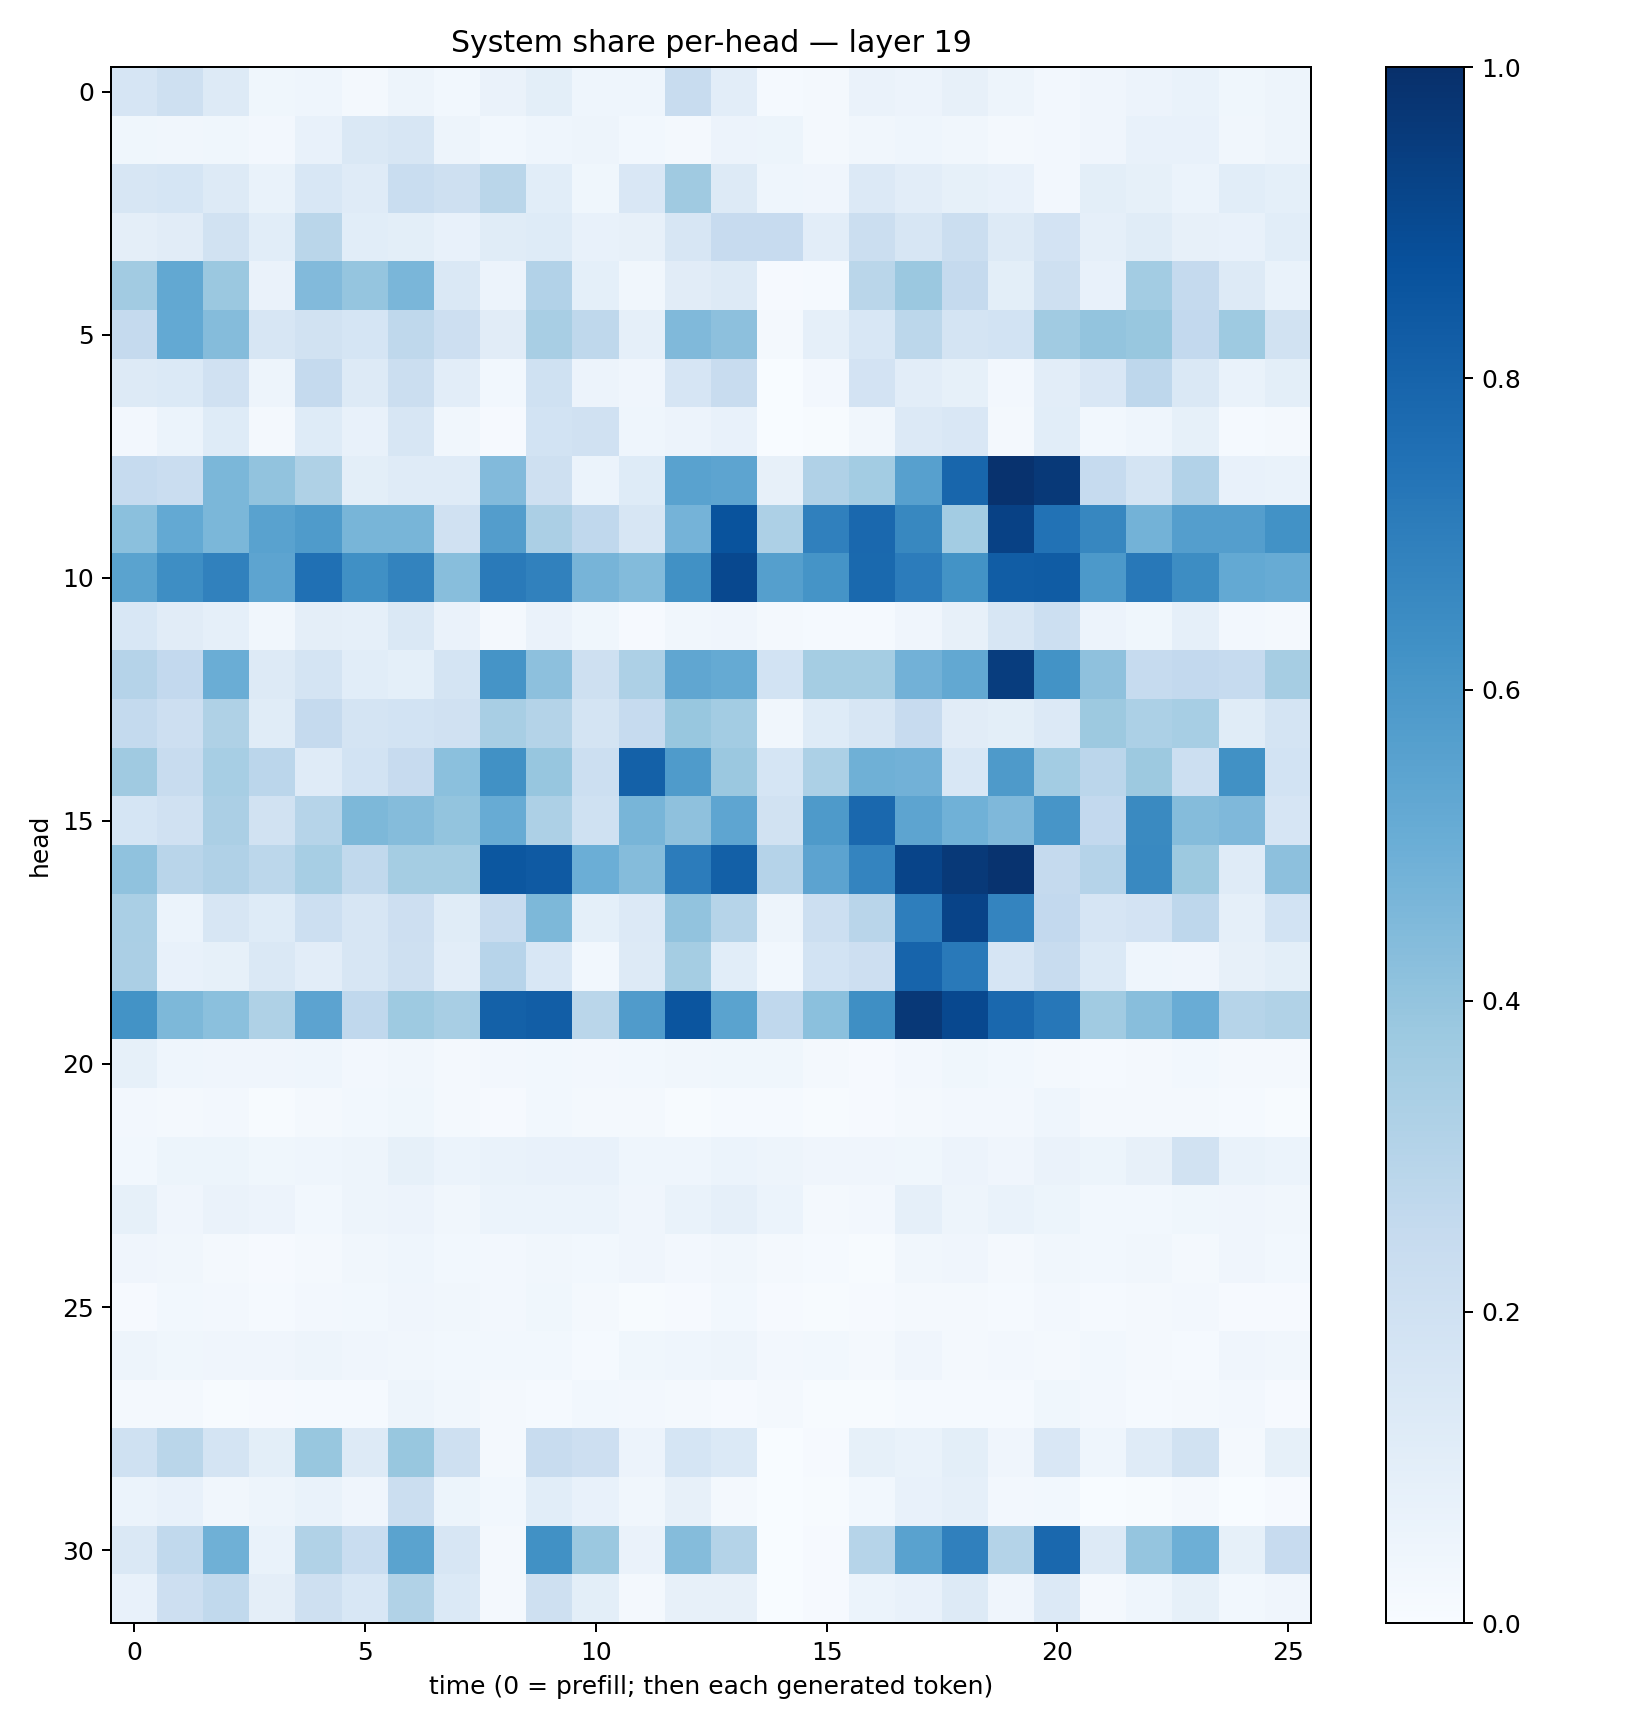

The file beside this chart, header and first rows:
0.16753331, 0.20497416, 0.12678349, 0.0376216, 0.043306537, 0.021187931, 0.049763802, 0.029664772, 0.06421793, 0.1002525, 0.04666829, 0.045774948, 0.23596385, 0.10408075, 0.015358797, 0.02172117, 0.064380355, 0.05715861, 0.08087823, 0.04922784, 0.024784265, 0.042470466, 0.058266327, 0.07016144
0.03672, 0.03371, 0.03605, 0.02442, 0.0757, 0.1444, 0.1616, 0.04781, 0.02736, 0.0457, 0.04813, 0.02802, 0.02179, 0.05484, 0.05437, 0.01668, 0.03374, 0.04543, 0.03137, 0.01957, 0.02428, 0.04026, 0.0707, 0.0713
0.1565, 0.1694, 0.126, 0.06757, 0.1535, 0.1195, 0.2331, 0.2098, 0.289, 0.108, 0.03788, 0.1512, 0.3704, 0.1266, 0.04539, 0.04156, 0.1365, 0.1023, 0.08319, 0.07241, 0.02732, 0.0978, 0.08423, 0.06246
0.09604, 0.1125, 0.19, 0.1057, 0.288, 0.1059, 0.09844, 0.07619, 0.1167, 0.1242, 0.0769, 0.07892, 0.1563, 0.2449, 0.2434, 0.1022, 0.2256, 0.161, 0.2193, 0.1255, 0.1811, 0.0886, 0.1155, 0.07943
0.3624, 0.5268, 0.3794, 0.0656, 0.4437, 0.3962, 0.4628, 0.1412, 0.05832, 0.3104, 0.09185, 0.03129, 0.1111, 0.1315, 0.009248, 0.01411, 0.2854, 0.3826, 0.2517, 0.1007, 0.2075, 0.07329, 0.3589, 0.252
0.2525, 0.523, 0.4357, 0.1573, 0.1951, 0.1696, 0.2715, 0.2114, 0.1113, 0.3414, 0.2729, 0.08785, 0.4491, 0.4175, 0.02203, 0.08787, 0.1535, 0.2793, 0.177, 0.187, 0.3638, 0.4015, 0.3898, 0.2615
0.1312, 0.1406, 0.1978, 0.048, 0.2504, 0.1298, 0.2241, 0.1036, 0.02744, 0.1998, 0.05634, 0.04111, 0.1646, 0.2406, 0.003521, 0.02399, 0.1819, 0.1043, 0.08345, 0.02455, 0.104, 0.1522, 0.2765, 0.1451
0.02362, 0.05952, 0.1218, 0.02035, 0.1249, 0.07596, 0.1564, 0.03262, 0.008082, 0.1841, 0.1975, 0.04427, 0.05497, 0.07725, 0.003894, 0.00639, 0.03331, 0.1333, 0.1489, 0.02069, 0.1066, 0.02842, 0.04384, 0.08433
0.248, 0.2266, 0.4584, 0.4062, 0.3212, 0.09953, 0.1178, 0.1172, 0.4426, 0.2094, 0.0588, 0.123, 0.5509, 0.5424, 0.08104, 0.3171, 0.357, 0.5619, 0.7923, 0.9912, 0.963, 0.2497, 0.1785, 0.31
0.4195, 0.5204, 0.4585, 0.5522, 0.5844, 0.465, 0.4656, 0.1981, 0.5708, 0.3357, 0.2683, 0.1602, 0.4728, 0.866, 0.3243, 0.6891, 0.7817, 0.6609, 0.359, 0.932, 0.7431, 0.6656, 0.479, 0.5679
0.5476, 0.6397, 0.6857, 0.5415, 0.7535, 0.6313, 0.6788, 0.4296, 0.713, 0.6861, 0.4707, 0.4382, 0.6271, 0.9055, 0.5648, 0.6162, 0.7776, 0.7054, 0.6205, 0.825, 0.831, 0.5935, 0.7204, 0.6417
0.1536, 0.1096, 0.08864, 0.03207, 0.09737, 0.08779, 0.1415, 0.06414, 0.01746, 0.06398, 0.03727, 0.01079, 0.03482, 0.04139, 0.01874, 0.0119, 0.01458, 0.0413, 0.07916, 0.1599, 0.2157, 0.05625, 0.03579, 0.08783
0.3016, 0.2615, 0.5014, 0.1252, 0.1742, 0.1058, 0.09007, 0.172, 0.6167, 0.4169, 0.2085, 0.3273, 0.5348, 0.518, 0.1857, 0.3549, 0.3543, 0.4807, 0.5271, 0.9484, 0.621, 0.4117, 0.2499, 0.2581
0.2541, 0.2136, 0.3211, 0.1151, 0.2519, 0.1786, 0.1872, 0.1971, 0.3422, 0.3051, 0.1765, 0.2498, 0.3893, 0.3593, 0.03142, 0.1223, 0.1614, 0.2444, 0.1112, 0.1011, 0.1355, 0.3774, 0.3287, 0.3443
0.3674, 0.2379, 0.3438, 0.282, 0.12, 0.1873, 0.2454, 0.4216, 0.6269, 0.393, 0.2182, 0.8123, 0.585, 0.3812, 0.169, 0.3305, 0.4909, 0.4837, 0.1537, 0.5869, 0.3559, 0.2847, 0.3763, 0.2174
0.1695, 0.1974, 0.3338, 0.1934, 0.2983, 0.4547, 0.4361, 0.4001, 0.5088, 0.3264, 0.2003, 0.4654, 0.4117, 0.5376, 0.1884, 0.5869, 0.7835, 0.5409, 0.4854, 0.453, 0.6076, 0.2601, 0.6543, 0.4361
0.4086, 0.2894, 0.3174, 0.278, 0.3452, 0.2653, 0.3542, 0.3516, 0.8489, 0.8373, 0.4973, 0.4368, 0.7041, 0.8148, 0.3009, 0.5467, 0.6757, 0.9184, 0.9622, 0.9846, 0.2507, 0.3014, 0.6589, 0.3783
0.3372, 0.06165, 0.1577, 0.1238, 0.2187, 0.1599, 0.2117, 0.1148, 0.2364, 0.4555, 0.09033, 0.1355, 0.404, 0.2978, 0.05013, 0.2155, 0.2905, 0.6982, 0.9219, 0.6738, 0.2615, 0.1658, 0.1822, 0.277
0.3351, 0.07805, 0.08353, 0.1461, 0.1016, 0.1564, 0.2041, 0.1028, 0.296, 0.154, 0.03006, 0.1268, 0.3542, 0.1085, 0.02875, 0.1855, 0.211, 0.7987, 0.7187, 0.1663, 0.237, 0.1383, 0.04378, 0.03919
0.6185, 0.4538, 0.4209, 0.3225, 0.5449, 0.2689, 0.3728, 0.3418, 0.8125, 0.823, 0.2881, 0.5809, 0.8593, 0.5481, 0.2667, 0.4185, 0.6337, 0.9666, 0.9045, 0.782, 0.7244, 0.3637, 0.4286, 0.5075
0.08246, 0.04426, 0.03907, 0.03919, 0.04527, 0.02511, 0.03282, 0.02228, 0.0266, 0.0279, 0.02683, 0.02772, 0.03229, 0.0389, 0.03727, 0.01719, 0.01102, 0.02708, 0.03578, 0.02945, 0.01749, 0.01258, 0.02001, 0.02812
0.02418, 0.01602, 0.0235, 0.007525, 0.01753, 0.0308, 0.03691, 0.01642, 0.00903, 0.02913, 0.02338, 0.01775, 0.00752, 0.01335, 0.01452, 0.006504, 0.009366, 0.02071, 0.02593, 0.02468, 0.04532, 0.01804, 0.01655, 0.01965
0.02848, 0.05224, 0.05418, 0.03641, 0.04437, 0.0472, 0.08396, 0.05893, 0.06856, 0.07196, 0.07613, 0.04424, 0.04543, 0.06067, 0.04908, 0.04137, 0.03962, 0.03833, 0.0582, 0.04017, 0.06585, 0.05145, 0.07933, 0.1899
0.08354, 0.03935, 0.0628, 0.0555, 0.03052, 0.05048, 0.05534, 0.03404, 0.06247, 0.05881, 0.06184, 0.04023, 0.067, 0.08735, 0.06117, 0.02069, 0.02702, 0.08617, 0.04941, 0.06773, 0.05347, 0.02829, 0.02952, 0.03835
0.03973, 0.03444, 0.02251, 0.007944, 0.01647, 0.03297, 0.04571, 0.03102, 0.02625, 0.03281, 0.03081, 0.03989, 0.02376, 0.03357, 0.02295, 0.01206, 0.007313, 0.03126, 0.03959, 0.01693, 0.03164, 0.02781, 0.03316, 0.01959
0.0111, 0.03075, 0.02495, 0.01333, 0.02387, 0.03062, 0.0403, 0.03487, 0.02517, 0.03544, 0.01691, 0.006165, 0.01152, 0.02951, 0.009142, 0.007305, 0.009676, 0.01909, 0.01915, 0.01465, 0.02552, 0.01183, 0.01767, 0.0258
0.04805, 0.03704, 0.04014, 0.04251, 0.04777, 0.03963, 0.03178, 0.02897, 0.03112, 0.03012, 0.01547, 0.03728, 0.04668, 0.04837, 0.02638, 0.03096, 0.02263, 0.04163, 0.02069, 0.02382, 0.02013, 0.02888, 0.01652, 0.01328
0.01793, 0.01865, 0.007505, 0.0116, 0.01204, 0.01554, 0.04736, 0.03347, 0.0231, 0.01225, 0.0311, 0.02487, 0.0192, 0.009263, 0.01655, 0.004784, 0.00725, 0.01448, 0.01442, 0.01527, 0.0384, 0.02546, 0.0152, 0.01748
0.2014, 0.2883, 0.1755, 0.09911, 0.3894, 0.1292, 0.3894, 0.2066, 0.02131, 0.2409, 0.2147, 0.05756, 0.1695, 0.1375, 0.003668, 0.00907, 0.08319, 0.06829, 0.1006, 0.04285, 0.1517, 0.04421, 0.1172, 0.1945
0.0611, 0.07034, 0.03405, 0.04861, 0.0694, 0.04266, 0.2248, 0.05353, 0.03103, 0.1081, 0.07615, 0.03396, 0.07947, 0.02151, 0.001893, 0.005614, 0.03073, 0.07093, 0.0878, 0.02649, 0.0275, 0.002717, 0.006537, 0.02079
0.1422, 0.2652, 0.4904, 0.06768, 0.3132, 0.2328, 0.5506, 0.1636, 0.02003, 0.6263, 0.3821, 0.06469, 0.4371, 0.305, 0.0008873, 0.008938, 0.3003, 0.5524, 0.6907, 0.3085, 0.7835, 0.1296, 0.3982, 0.494
0.07239, 0.2134, 0.2625, 0.09554, 0.2089, 0.1527, 0.3159, 0.1385, 0.01764, 0.2069, 0.09918, 0.02255, 0.08036, 0.07916, 0.00352, 0.008353, 0.06084, 0.0711, 0.1263, 0.03911, 0.1345, 0.02074, 0.04298, 0.08471
